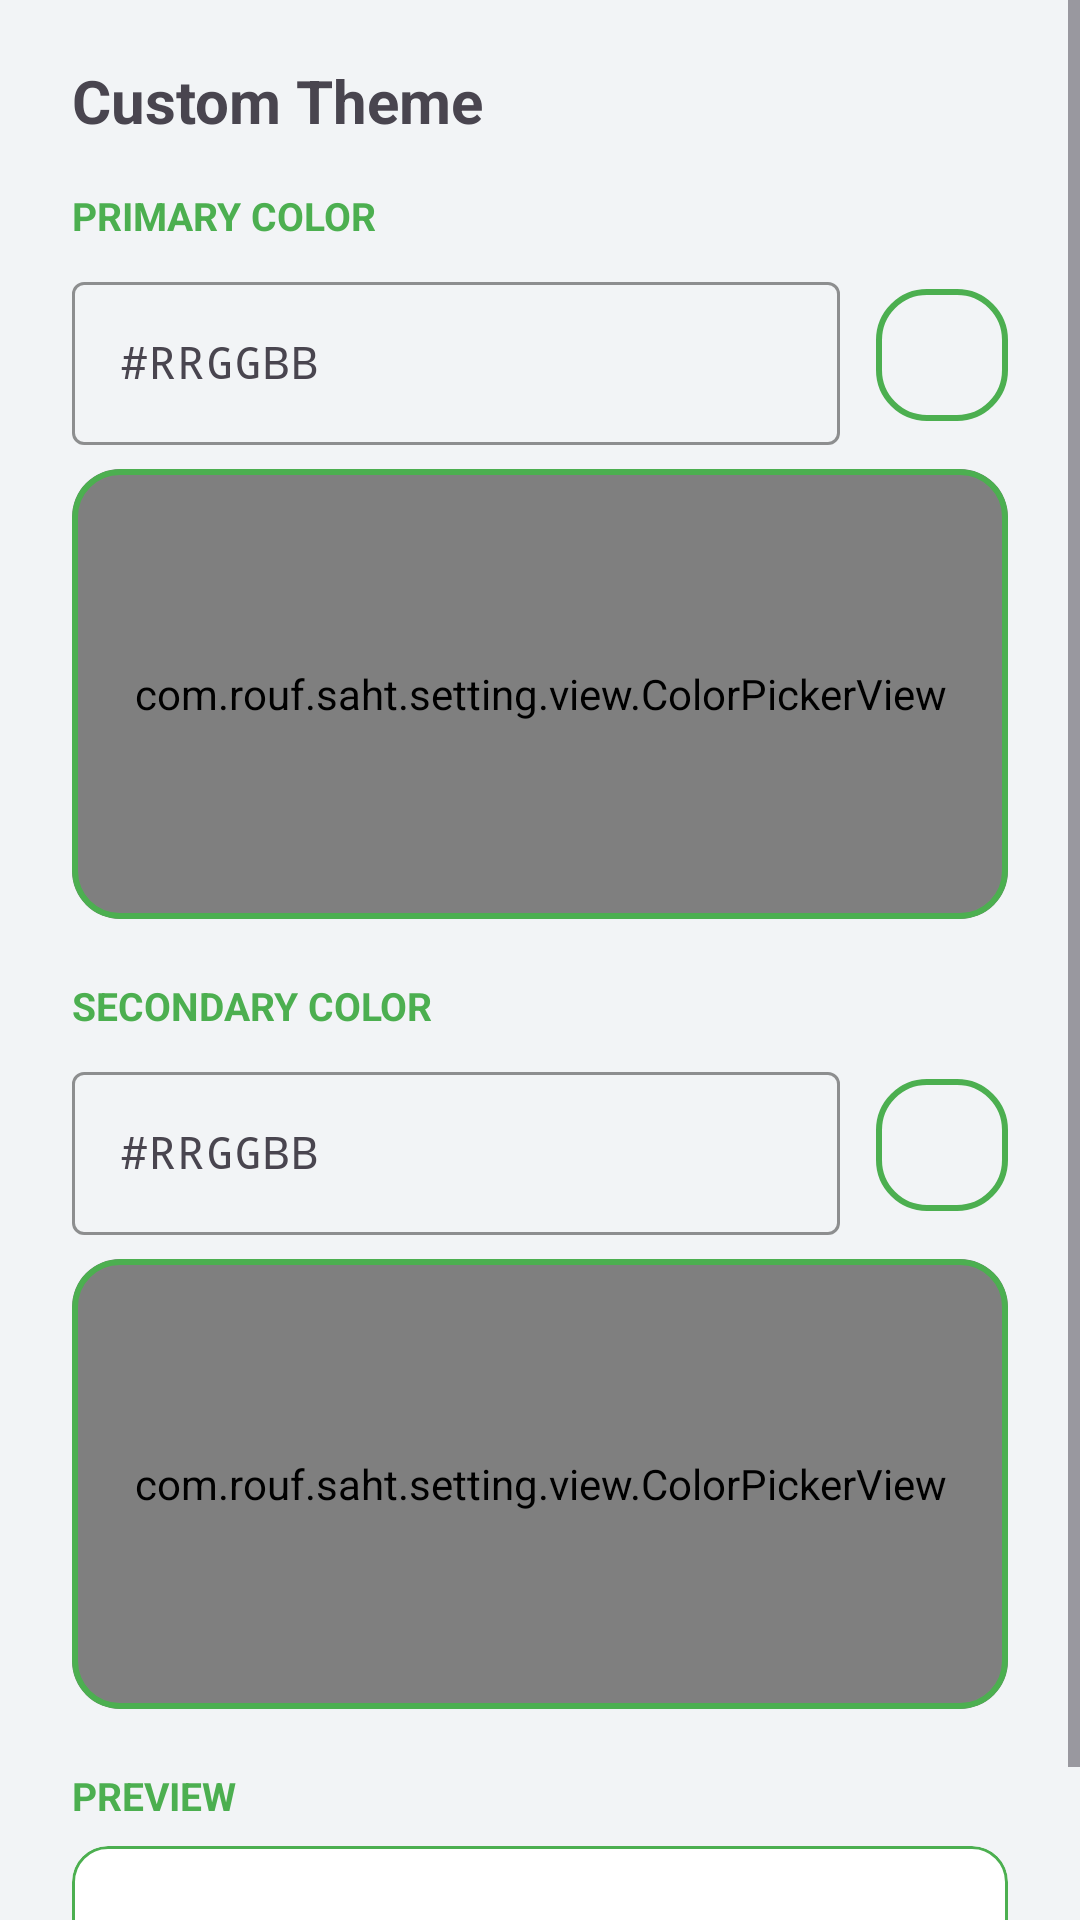

Layout XML and referenced resources for this Android screen:
<!-- AndroidManifest.xml: application theme Theme.Saht -->
<!-- res/layout/dialog_custom_theme.xml -->
<?xml version="1.0" encoding="utf-8"?>
<ScrollView xmlns:android="http://schemas.android.com/apk/res/android"
    xmlns:app="http://schemas.android.com/apk/res-auto"
    android:layout_width="match_parent"
    android:layout_height="wrap_content"
    android:clipToPadding="false">

    <LinearLayout
        android:layout_width="match_parent"
        android:layout_height="wrap_content"
        android:orientation="vertical"
        android:paddingHorizontal="24dp"
        android:paddingTop="20dp"
        android:paddingBottom="8dp">

        <TextView
            android:layout_width="wrap_content"
            android:layout_height="wrap_content"
            android:text="Custom Theme"
            android:textSize="20sp"
            android:textStyle="bold"
            android:layout_marginBottom="16dp" />

        
        <TextView
            android:layout_width="wrap_content"
            android:layout_height="wrap_content"
            android:text="Primary Color"
            android:textSize="13sp"
            android:textAllCaps="true"
            android:textColor="?attr/colorPrimary"
            android:textStyle="bold"
            android:layout_marginBottom="8dp" />

        <LinearLayout
            android:layout_width="match_parent"
            android:layout_height="wrap_content"
            android:orientation="horizontal"
            android:gravity="center_vertical"
            android:layout_marginBottom="8dp">

            <com.google.android.material.textfield.TextInputLayout
                android:id="@+id/til_primary"
                android:layout_width="0dp"
                android:layout_height="wrap_content"
                android:layout_weight="1"
                android:layout_marginEnd="12dp"
                app:boxStrokeColor="?attr/colorPrimary"
                app:hintTextColor="?attr/colorPrimary">

                <com.google.android.material.textfield.TextInputEditText
                    android:id="@+id/et_primary_hex"
                    android:layout_width="match_parent"
                    android:layout_height="wrap_content"
                    android:hint="#RRGGBB"
                    android:inputType="text"
                    android:maxLength="7"
                    android:textSize="15sp"
                    android:fontFamily="monospace" />

            </com.google.android.material.textfield.TextInputLayout>

            <View
                android:id="@+id/preview_primary"
                android:layout_width="44dp"
                android:layout_height="44dp"
                android:background="@drawable/bg_color_picker" />
        </LinearLayout>

        
        <com.google.android.material.card.MaterialCardView
            android:layout_width="match_parent"
            android:layout_height="wrap_content"
            android:layout_marginBottom="20dp"
            app:cardCornerRadius="16dp"
            app:cardElevation="0dp"
            app:strokeColor="?attr/colorPrimary"
            app:strokeWidth="2dp">

            <com.rouf.saht.setting.view.ColorPickerView
                android:id="@+id/picker_primary"
                android:layout_width="match_parent"
                android:layout_height="150dp"
                android:clipToOutline="true" />

        </com.google.android.material.card.MaterialCardView>

        
        <TextView
            android:layout_width="wrap_content"
            android:layout_height="wrap_content"
            android:text="Secondary Color"
            android:textSize="13sp"
            android:textAllCaps="true"
            android:textColor="?attr/colorPrimary"
            android:textStyle="bold"
            android:layout_marginBottom="8dp" />

        <LinearLayout
            android:layout_width="match_parent"
            android:layout_height="wrap_content"
            android:orientation="horizontal"
            android:gravity="center_vertical"
            android:layout_marginBottom="8dp">

            <com.google.android.material.textfield.TextInputLayout
                android:id="@+id/til_secondary"
                android:layout_width="0dp"
                android:layout_height="wrap_content"
                android:layout_weight="1"
                android:layout_marginEnd="12dp"
                app:boxStrokeColor="?attr/colorPrimary"
                app:hintTextColor="?attr/colorPrimary">

                <com.google.android.material.textfield.TextInputEditText
                    android:id="@+id/et_secondary_hex"
                    android:layout_width="match_parent"
                    android:layout_height="wrap_content"
                    android:hint="#RRGGBB"
                    android:inputType="text"
                    android:maxLength="7"
                    android:textSize="15sp"
                    android:fontFamily="monospace" />

            </com.google.android.material.textfield.TextInputLayout>

            <View
                android:id="@+id/preview_secondary"
                android:layout_width="44dp"
                android:layout_height="44dp"
                android:background="@drawable/bg_color_picker" />
        </LinearLayout>

        
        <com.google.android.material.card.MaterialCardView
            android:layout_width="match_parent"
            android:layout_height="wrap_content"
            android:layout_marginBottom="20dp"
            app:cardCornerRadius="16dp"
            app:cardElevation="0dp"
            app:strokeColor="?attr/colorPrimary"
            app:strokeWidth="2dp">

            <com.rouf.saht.setting.view.ColorPickerView
                android:id="@+id/picker_secondary"
                android:layout_width="match_parent"
                android:layout_height="150dp"
                android:clipToOutline="true" />

        </com.google.android.material.card.MaterialCardView>

        
        <TextView
            android:layout_width="wrap_content"
            android:layout_height="wrap_content"
            android:text="Preview"
            android:textSize="13sp"
            android:textAllCaps="true"
            android:textColor="?attr/colorPrimary"
            android:textStyle="bold"
            android:layout_marginBottom="8dp" />

        <com.google.android.material.card.MaterialCardView
            android:layout_width="match_parent"
            android:layout_height="wrap_content"
            android:layout_marginBottom="16dp"
            app:cardCornerRadius="12dp"
            app:cardElevation="0dp"
            app:strokeColor="?attr/colorPrimary"
            app:strokeWidth="1dp">

            <LinearLayout
                android:layout_width="match_parent"
                android:layout_height="56dp"
                android:orientation="horizontal">

                <View
                    android:id="@+id/preview_strip_primary"
                    android:layout_width="0dp"
                    android:layout_height="match_parent"
                    android:layout_weight="1" />

                <View
                    android:id="@+id/preview_strip_secondary"
                    android:layout_width="0dp"
                    android:layout_height="match_parent"
                    android:layout_weight="1" />
            </LinearLayout>

        </com.google.android.material.card.MaterialCardView>

    </LinearLayout>
</ScrollView>
<!-- resources referenced by this layout -->
<resources>
  <!-- drawable bg_color_picker (drawable) -->
  <?xml version="1.0" encoding="utf-8"?>
  <shape xmlns:android="http://schemas.android.com/apk/res/android"
      android:shape="rectangle">
      <solid android:color="@android:color/transparent" />
      <corners android:radius="16dp" />
      <stroke
          android:width="2dp"
          android:color="?attr/colorPrimary" />
  </shape>
  <style name="Theme.Saht" parent="Theme.Material3.DayNight.NoActionBar">
          
          <item name="colorOnPrimary">@color/black</item>
          <item name="colorOnSecondary">@color/dark_grey</item>
  
          
          <item name="colorPrimary">@color/green_500</item>
          <item name="colorPrimaryVariant">@color/green_700</item>
          <item name="colorPrimaryContainer">@color/green_container</item>
          <item name="colorOnPrimaryContainer">@color/on_green_container</item>
  
          
          <item name="colorSecondary">@color/red_500</item>
          <item name="colorSecondaryVariant">@color/red_700</item>
          <item name="colorSecondaryContainer">@color/red_container</item>
          <item name="colorOnSecondaryContainer">@color/on_red_container</item>
  
          
          <item name="colorTertiary">@color/green_700</item>
          <item name="colorTertiaryContainer">@color/green_container</item>
          <item name="colorOnTertiaryContainer">@color/on_green_container</item>
  
          
          <item name="android:colorBackground">@color/background_light</item>
          <item name="colorSurface">@color/white</item>
          <item name="colorOnSurface">@color/black</item>
          <item name="colorSurfaceVariant">@color/surface_variant_light</item>
          <item name="colorOnSurfaceVariant">@color/on_surface_variant_light</item>
  
          
          <item name="colorOutline">@color/outline_light</item>
          <item name="colorOutlineVariant">@color/outline_variant_light</item>
  
          
          <item name="android:statusBarColor">@color/green_700</item>
          <item name="android:navigationBarColor">@color/green_700</item>
          <item name="android:windowLightStatusBar">false</item>
      </style>
  <color name="black">#FF000000</color>
  <color name="dark_grey">#A9A9A9</color>
  <color name="green_500">#4CAF50</color>
  <color name="green_700">#388E3C</color>
  <color name="green_container">#C8E6C9</color>
  <color name="on_green_container">#1B5E20</color>
  <color name="red_500">#F44336</color>
  <color name="red_700">#D32F2F</color>
  <color name="red_container">#FFCDD2</color>
  <color name="on_red_container">#B71C1C</color>
  <color name="background_light">#F2F4F6</color>
  <color name="white">#FFFFFFFF</color>
  <color name="surface_variant_light">#E7E0EC</color>
  <color name="on_surface_variant_light">#49454F</color>
  <color name="outline_light">#79747E</color>
  <color name="outline_variant_light">#CAC4D0</color>
</resources>
